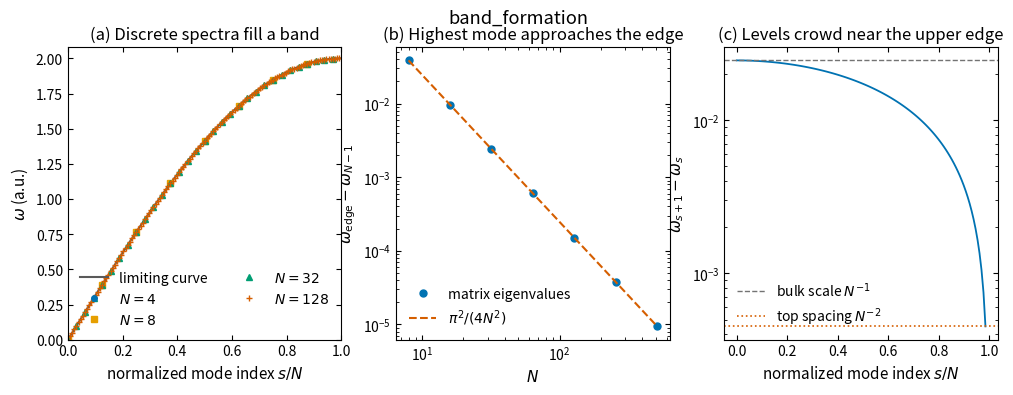

Generate this figure with matplotlib:
import numpy as np
import matplotlib.pyplot as plt

plt.rcParams.update({
    'savefig.dpi': 300, 'figure.figsize': (6.4, 4.0), 'font.size': 11,
    'axes.titlesize': 12, 'axes.labelsize': 11, 'xtick.labelsize': 10,
    'ytick.labelsize': 10, 'legend.fontsize': 10, 'xtick.direction': 'in',
    'ytick.direction': 'in', 'xtick.top': True, 'ytick.right': True,
    'axes.linewidth': 0.8, 'lines.linewidth': 1.5, 'lines.markersize': 5,
    'axes.grid': False, 'axes.unicode_minus': False,
})


def free_frequencies(N):
    diag = np.full(N, 2.0)
    diag[[0, -1]] = 1.0
    D = (np.diag(diag) + np.diag(-np.ones(N - 1), 1)
         + np.diag(-np.ones(N - 1), -1))
    return np.sqrt(np.clip(np.linalg.eigvalsh(D), 0.0, None))


fig, axes = plt.subplots(1, 3, figsize=(12.0, 3.8))

x_curve = np.linspace(0.0, 1.0, 600)
axes[0].plot(x_curve, 2.0 * np.sin(np.pi * x_curve / 2.0),
             color='0.35', lw=1.5, label='limiting curve')
styles = [('o', '#0072B2'), ('s', '#E69F00'), ('^', '#009E73'), ('+', '#D55E00')]
for N, (marker, color) in zip([4, 8, 32, 128], styles):
    omega = free_frequencies(N)
    x = np.arange(N) / N
    axes[0].plot(x, omega, marker=marker, ls='none', ms=4.0,
                 color=color, label=f'$N={N}$')
axes[0].set_xlabel(r'normalized mode index $s/N$')
axes[0].set_ylabel(r'$\omega$ (a.u.)')
axes[0].set_title('(a) Discrete spectra fill a band')
axes[0].set_xlim(0.0, 1.0)
axes[0].set_ylim(0.0, 2.08)
axes[0].legend(frameon=False, loc='lower right', ncols=2)

Ns = 2 ** np.arange(3, 10)
edge_gap = np.array([2.0 - free_frequencies(int(N))[-1] for N in Ns])
axes[1].loglog(Ns, edge_gap, 'o', color='#0072B2', label='matrix eigenvalues')
axes[1].loglog(Ns, np.pi**2 / (4.0 * Ns**2), '--', color='#D55E00',
               label=r'$\pi^2/(4N^2)$')
axes[1].set_xlabel(r'$N$')
axes[1].set_ylabel(r'$\omega_{\rm edge}-\omega_{N-1}$')
axes[1].set_title('(b) Highest mode approaches the edge')
axes[1].legend(frameon=False, loc='lower left')

N = 128
omega = free_frequencies(N)
spacing = np.diff(omega)
axes[2].semilogy(np.arange(N - 1) / N, spacing, '-', color='#0072B2', lw=1.3)
axes[2].axhline(np.pi / N, color='0.45', ls='--', lw=1.0,
                label=r'bulk scale $N^{-1}$')
axes[2].axhline(3.0 * np.pi**2 / (4.0 * N**2), color='#D55E00', ls=':', lw=1.2,
                label=r'top spacing $N^{-2}$')
axes[2].set_xlabel(r'normalized mode index $s/N$')
axes[2].set_ylabel(r'$\omega_{s+1}-\omega_s$')
axes[2].set_title('(c) Levels crowd near the upper edge')
axes[2].legend(frameon=False, loc='lower left')

plt.suptitle('band_formation')
coefficient = np.polyfit(np.log(Ns), np.log(edge_gap), 1)[0]
print(f'band-edge convergence exponent = {coefficient:.6f}')
plt.show()
